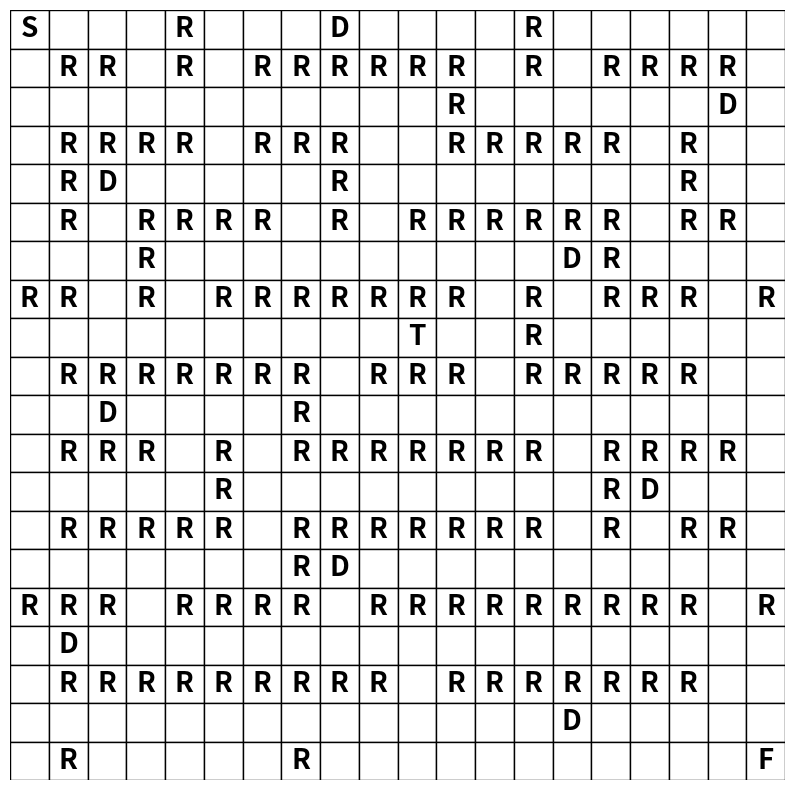

Write Python code to recreate this figure.
import matplotlib.pyplot as plt
import matplotlib.patches as patches
import numpy as np

# 1. Configurazione della Mappa (Copia qui la grid_map dal tuo main.py)
#    Usa lettere maiuscole standard.
grid_map = [
    ['S', '.', '.', '.', 'R', '.', '.', '.', 'D', '.', '.', '.', '.', 'R', '.', '.', '.', '.', '.', '.'],
    ['.', 'R', 'R', '.', 'R', '.', 'R', 'R', 'R', 'R', 'R', 'R', '.', 'R', '.', 'R', 'R', 'R', 'R', '.'],
    ['.', '.', '.', '.', '.', '.', '.', '.', '.', '.', '.', 'R', '.', '.', '.', '.', '.', '.', 'D', '.'],
    ['.', 'R', 'R', 'R', 'R', '.', 'R', 'R', 'R', '.', '.', 'R', 'R', 'R', 'R', 'R', '.', 'R', '.', '.'],
    ['.', 'R', 'D', '.', '.', '.', '.', '.', 'R', '.', '.', '.', '.', '.', '.', '.', '.', 'R', '.', '.'],
    ['.', 'R', '.', 'R', 'R', 'R', 'R', '.', 'R', '.', 'R', 'R', 'R', 'R', 'R', 'R', '.', 'R', 'R', '.'],
    ['.', '.', '.', 'R', '.', '.', '.', '.', '.', '.', '.', '.', '.', '.', 'D', 'R', '.', '.', '.', '.'],
    ['R', 'R', '.', 'R', '.', 'R', 'R', 'R', 'R', 'R', 'R', 'R', '.', 'R', '.', 'R', 'R', 'R', '.', 'R'],
    ['.', '.', '.', '.', '.', '.', '.', '.', '.', '.', 'T', '.', '.', 'R', '.', '.', '.', '.', '.', '.'],
    ['.', 'R', 'R', 'R', 'R', 'R', 'R', 'R', '.', 'R', 'R', 'R', '.', 'R', 'R', 'R', 'R', 'R', '.', '.'],
    ['.', '.', 'D', '.', '.', '.', '.', 'R', '.', '.', '.', '.', '.', '.', '.', '.', '.', '.', '.', '.'],
    ['.', 'R', 'R', 'R', '.', 'R', '.', 'R', 'R', 'R', 'R', 'R', 'R', 'R', '.', 'R', 'R', 'R', 'R', '.'],
    ['.', '.', '.', '.', '.', 'R', '.', '.', '.', '.', '.', '.', '.', '.', '.', 'R', 'D', '.', '.', '.'],
    ['.', 'R', 'R', 'R', 'R', 'R', '.', 'R', 'R', 'R', 'R', 'R', 'R', 'R', '.', 'R', '.', 'R', 'R', '.'],
    ['.', '.', '.', '.', '.', '.', '.', 'R', 'D', '.', '.', '.', '.', '.', '.', '.', '.', '.', '.', '.'],
    ['R', 'R', 'R', '.', 'R', 'R', 'R', 'R', '.', 'R', 'R', 'R', 'R', 'R', 'R', 'R', 'R', 'R', '.', 'R'],
    ['.', 'D', '.', '.', '.', '.', '.', '.', '.', '.', '.', '.', '.', '.', '.', '.', '.', '.', '.', '.'],
    ['.', 'R', 'R', 'R', 'R', 'R', 'R', 'R', 'R', 'R', '.', 'R', 'R', 'R', 'R', 'R', 'R', 'R', '.', '.'],
    ['.', '.', '.', '.', '.', '.', '.', '.', '.', '.', '.', '.', '.', '.', 'D', '.', '.', '.', '.', '.'],
    ['.', 'R', '.', '.', '.', '.', '.', 'R', '.', '.', '.', '.', '.', '.', '.', '.', '.', '.', '.', 'F']
]

def create_grid_image(grid, filename="agribot_map_L1.png"):
    rows = len(grid)
    cols = len(grid[0])
    
    # Crea una figura
    fig, ax = plt.subplots(figsize=(10, 10))
    
    # Disegna la griglia e le lettere
    for i in range(rows):
        for j in range(cols):
            cell_val = grid[i][j]
            
            # Coordinate per disegnare (Matplotlib ha origine in basso a sinistra, invertiamo y)
            x = j
            y = rows - 1 - i
            
            # Colore di sfondo opzionale per leggibilità (bianco per tutti)
            rect = patches.Rectangle((x, y), 1, 1, linewidth=1, edgecolor='black', facecolor='white')
            ax.add_patch(rect)
            
            # Se la cella non è vuota ('.'), scriviamo la lettera
            if cell_val != '.':
                # Mappiamo le lettere del tuo codice su quelle richieste dal PDF se serve
                # Tuo codice: R (Rock), PDF: X (Inaccessibile) -> Qui stampiamo quello che vuoi RILEVARE
                # Per coerenza col tuo main.py stampiamo le TUE lettere: S, F, R, D, T
                
                font_weight = 'bold'
                color = 'black'
                
                
                ax.text(x + 0.5, y + 0.5, cell_val, 
                        horizontalalignment='center', 
                        verticalalignment='center', 
                        fontsize=20, 
                        color=color,
                        fontweight=font_weight)

    # Impostazioni finali grafico
    ax.set_xlim(0, cols)
    ax.set_ylim(0, rows)
    ax.axis('off') # Nasconde gli assi numerici
    
    # Salva immagine senza bordi bianchi extra
    plt.savefig(filename, bbox_inches='tight', pad_inches=0, dpi=100)
    plt.close()
    print(f"✅ Immagine generata con successo: {filename}")

if __name__ == "__main__":
    create_grid_image(grid_map)
